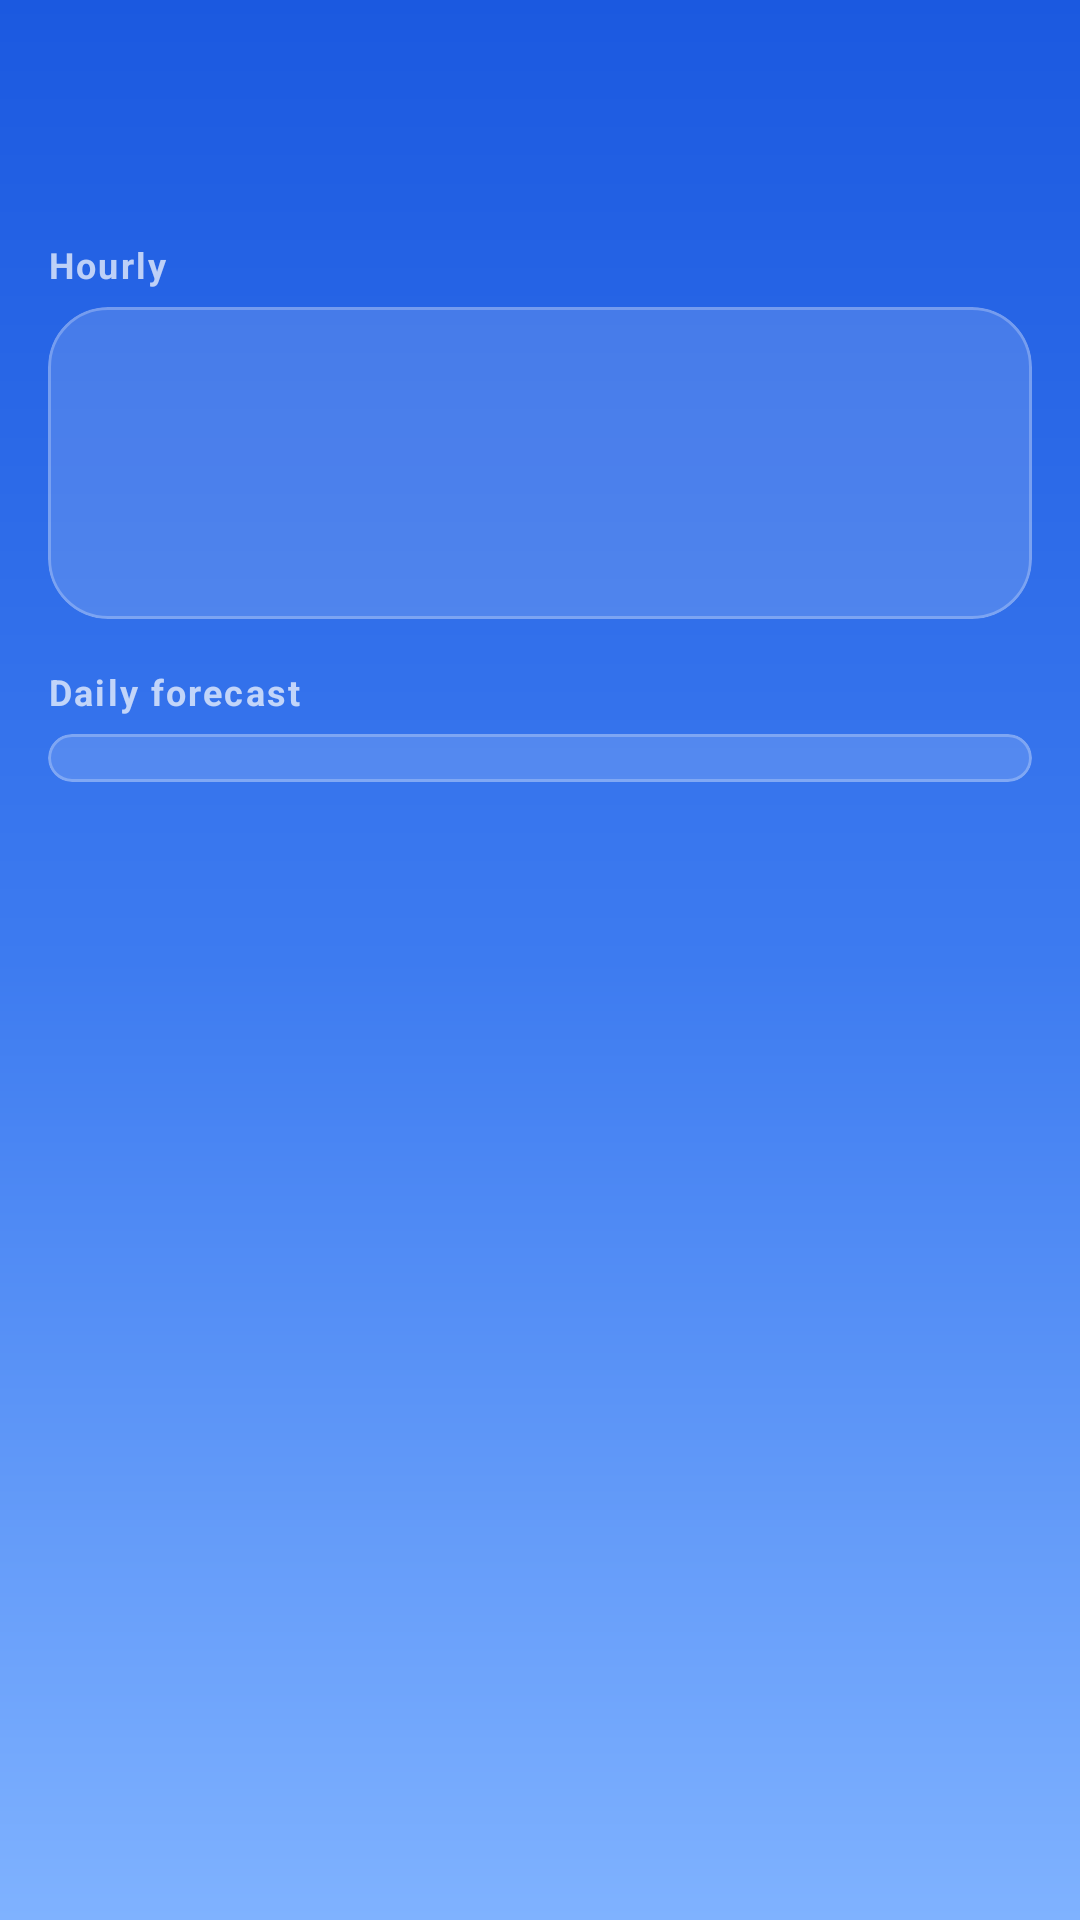

Layout XML and referenced resources for this Android screen:
<!-- AndroidManifest.xml: application theme Theme.Nimbo -->
<!-- res/layout/activity_forecast_detail.xml -->
<?xml version="1.0" encoding="utf-8"?>
<LinearLayout xmlns:android="http://schemas.android.com/apk/res/android"
    xmlns:app="http://schemas.android.com/apk/res-auto"
    android:layout_width="match_parent"
    android:layout_height="match_parent"
    android:background="@drawable/bg_sky"
    android:orientation="vertical">

    <com.google.android.material.appbar.MaterialToolbar
        android:id="@+id/toolbar"
        android:layout_width="match_parent"
        android:layout_height="wrap_content"
        android:background="@android:color/transparent"
        android:minHeight="?attr/actionBarSize"
        app:navigationIcon="@drawable/ic_back"
        app:titleTextColor="@color/on_sky" />

    <androidx.core.widget.NestedScrollView
        android:layout_width="match_parent"
        android:layout_height="match_parent"
        android:fillViewport="true">

        <LinearLayout
            android:layout_width="match_parent"
            android:layout_height="wrap_content"
            android:orientation="vertical"
            android:padding="16dp">

            <TextView
                android:layout_width="wrap_content"
                android:layout_height="wrap_content"
                android:letterSpacing="0.06"
                android:text="@string/hourly_label"
                android:textColor="@color/on_sky_secondary"
                android:textSize="12sp"
                android:textStyle="bold" />

            <com.google.android.material.card.MaterialCardView
                android:layout_width="match_parent"
                android:layout_height="wrap_content"
                android:layout_marginTop="6dp"
                app:cardBackgroundColor="@color/glass_fill"
                app:cardCornerRadius="20dp"
                app:cardElevation="0dp"
                app:strokeColor="@color/glass_stroke"
                app:strokeWidth="1dp">

                <androidx.recyclerview.widget.RecyclerView
                    android:id="@+id/rvHourly"
                    android:layout_width="match_parent"
                    android:layout_height="104dp"
                    android:padding="8dp" />
            </com.google.android.material.card.MaterialCardView>

            <TextView
                android:layout_width="wrap_content"
                android:layout_height="wrap_content"
                android:layout_marginTop="16dp"
                android:letterSpacing="0.06"
                android:text="@string/daily_label"
                android:textColor="@color/on_sky_secondary"
                android:textSize="12sp"
                android:textStyle="bold" />

            <com.google.android.material.card.MaterialCardView
                android:layout_width="match_parent"
                android:layout_height="wrap_content"
                android:layout_marginTop="6dp"
                app:cardBackgroundColor="@color/glass_fill"
                app:cardCornerRadius="20dp"
                app:cardElevation="0dp"
                app:strokeColor="@color/glass_stroke"
                app:strokeWidth="1dp">

                <androidx.recyclerview.widget.RecyclerView
                    android:id="@+id/rvDaily"
                    android:layout_width="match_parent"
                    android:layout_height="wrap_content"
                    android:padding="8dp" />
            </com.google.android.material.card.MaterialCardView>
        </LinearLayout>
    </androidx.core.widget.NestedScrollView>
</LinearLayout>
<!-- resources referenced by this layout -->
<resources>
  <color name="glass_fill">#26FFFFFF</color>
  <color name="glass_stroke">#40FFFFFF</color>
  <color name="on_sky">#FFFFFFFF</color>
  <color name="on_sky_secondary">#B3FFFFFF</color>
  <!-- drawable bg_sky (drawable) -->
  <?xml version="1.0" encoding="utf-8"?>
  <shape xmlns:android="http://schemas.android.com/apk/res/android"
      android:shape="rectangle">
      <gradient
          android:angle="270"
          android:startColor="#1B59E0"
          android:centerColor="#3D7BF0"
          android:endColor="#7FB2FF" />
  </shape>
  <string name="daily_label">Daily forecast</string>
  <string name="hourly_label">Hourly</string>
  <style name="Theme.Nimbo" parent="Theme.Material3.Light.NoActionBar">
          <item name="colorPrimary">@color/nimbo_primary</item>
          <item name="android:statusBarColor">@android:color/transparent</item>
          <item name="android:navigationBarColor">@android:color/transparent</item>
      </style>
  <color name="nimbo_primary">#1E63E0</color>
</resources>
